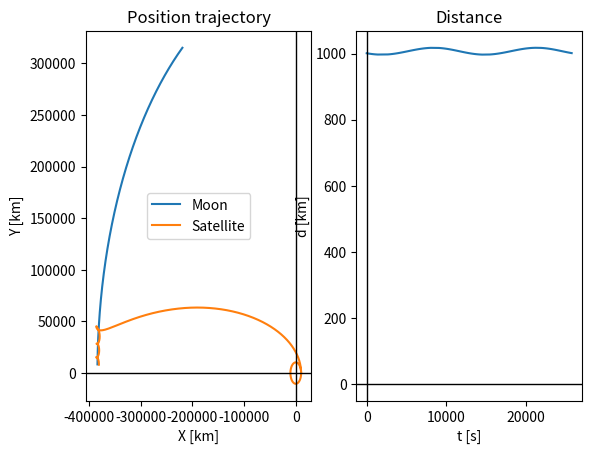

Write Python code to recreate this figure.
import numpy as np
import matplotlib.pyplot as plt

G = 6.674 * 10 ** -11

boost_1_magnitude = 1.05
boost_2_magnitude = 1.06

correction_moon_angle = 0.80
correction_transfer_2_angle = 4

orbit_earth_height = 4000 * 10 ** 3
orbit_moon_height = 1000 * 10 ** 3

t_passed = 0
count = 0


class Earth:
    x = 0
    y = 0

    m = 5.972 * 10 ** 24
    r = 6.371 * 10 ** 6


class Moon:
    d = 3.840 * 10 ** 8

    m = 7.342 * 10 ** 22
    r = 1.737 * 10 ** 6


class Sat:
    x = Earth.r + orbit_earth_height
    y = 0

    d = np.sqrt(x ** 2 + y ** 2)
    d_moon = 0


def gravity(d, m):
    a = (G * m) / d ** 2
    return a


def circular_orbit(d, m):
    v = np.sqrt((G * m) / d)
    return v


def transfer_orbit(m, a, e):

    v_pericenter = np.sqrt((G * m * (1 + e)) / (a * (1 - e)))
    v_apocenter = np.sqrt((G * m * (1 - e)) / (a * (1 + e)))

    return v_pericenter, v_apocenter


x_moon_tab = []
y_moon_tab = []

x_sat_tab = []
y_sat_tab = []

vx_sat_tab = []
vy_sat_tab = []

orbit_d_tab = []
orbit_t_tab = []

t = 0
t_orbit_earth_elapsed = 0
t_transfer_1_elapsed = 0
t_transfer_2_elapsed = 0
t_orbit_moon_elapsed = 0

dt = 1

pericenter = Sat.x
apocenter = Moon.d + Moon.r + orbit_moon_height

axis = (apocenter + pericenter) / 2
eccentricity = (apocenter - pericenter) / (apocenter + pericenter)

axis_moon = 0
eccentricity_moon = 0

Sat.vx = 0
Sat.vy = circular_orbit(Sat.d, Earth.m)
Sat.v = np.sqrt(Sat.vx ** 2 + Sat.vy ** 2)

T_transfer_1 = np.pi * np.sqrt(axis ** 3 / (G * Earth.m))

T_orbit_earth = 2 * np.pi * np.sqrt((Earth.r + orbit_earth_height) ** 3 / (G * Earth.m))
T_orbit_moon = 2 * np.pi * np.sqrt((Moon.r + orbit_moon_height) ** 3 / (G * Moon.m))

boost_1 = True
boost_1_time = 0.25 * T_transfer_1

boost_2 = True
boost_2_time = 0.50 * T_transfer_1

Moon.v = circular_orbit(Moon.d, Earth.m)
Moon.angle = (((Moon.v * T_transfer_1) / Moon.d) * correction_moon_angle) + ((Moon.v * T_orbit_earth) / Moon.d)

Moon.x = - np.cos(Moon.angle) * Moon.d
Moon.y = np.sin(Moon.angle) * Moon.d

Moon.vx = - np.sin(Moon.angle) * Moon.v
Moon.vy = - np.cos(Moon.angle) * Moon.v

delta_v = 0
delta_v_1 = transfer_orbit(Earth.m, axis, eccentricity)[0] - circular_orbit(Sat.d, Earth.m)
delta_v_2 = 0
delta_v_3 = 0

thruster = True

orbit_earth = True
transfer_1 = False
transfer_2 = False
orbit_moon = False

phases = [orbit_earth, transfer_1, transfer_2, orbit_moon]

append_orbit_earth = True
append_transfer_1 = True
append_transfer_2 = True

rel_vx_tab = []
rel_vy_tab = []

program_position_list = []
program_time_list = []

program_position_list.append([round(Sat.x), round(Sat.y), round(Sat.vx), round(Sat.vy), round(Moon.x), round(Moon.y), round(Moon.vx), round(Moon.vy)])

while any(phases):

    if phases[0]:
        if t_orbit_earth_elapsed > T_orbit_earth:

            phases[0] = False
            phases[1] = True

        t_orbit_earth_elapsed += dt

    elif phases[1]:

        if thruster:

            # Small deviation after orbit causes larger oscillation at Moon

            Sat.x = 10371 * 10 ** 3
            Sat.y = 0
            Sat.vx = 0
            Sat.vy = 6199.3
            Sat.v = np.sqrt(Sat.vx ** 2 + Sat.vy ** 2)

            Sat.vx += (Sat.vx / Sat.v) * delta_v_1
            Sat.vy += (Sat.vy / Sat.v) * delta_v_1

            thruster = False

        if t_transfer_1_elapsed > boost_1_time and boost_1:
            delta_v += np.sqrt((Sat.vx * boost_1_magnitude) ** 2 + (Sat.vy * boost_1_magnitude) ** 2) - Sat.v

            Sat.vx *= boost_1_magnitude
            Sat.vy *= boost_1_magnitude

            boost_1 = False

        if t_transfer_1_elapsed > boost_2_time and boost_2:
            delta_v += np.sqrt((Sat.vx * boost_2_magnitude) ** 2 + (Sat.vy * boost_2_magnitude) ** 2) - Sat.v

            Sat.vx *= boost_2_magnitude
            Sat.vy *= boost_2_magnitude

            boost_2 = False

        if Sat.y > Moon.y and Sat.x < Moon.x and Sat.angle > (abs(Moon.angle) + correction_transfer_2_angle):

            print('Transfer 1 \n')
            print("Elapsed time [s]: ", t)
            print("Angle Sat [deg]: ", round(np.arctan(Sat.vx / Sat.vy) * (180 / np.pi), 2))
            print("Angle Moon [deg]: ", round(np.arctan(Moon.y / Moon.x) * (180 / np.pi), 2))
            print("Distance [km]: ", round((Sat.d_moon - Moon.r) / 10 ** 3), '\n')

            pericenter_moon = Moon.r + orbit_moon_height
            apocenter_moon = Sat.d_moon

            axis_moon = (apocenter_moon + pericenter_moon) / 2
            eccentricity_moon = (apocenter_moon - pericenter_moon) / (apocenter_moon + pericenter_moon)

            target_v = Moon.v - transfer_orbit(Moon.m, axis_moon, eccentricity_moon)[1]

            delta_v_2 = - (target_v + Sat.v)

            phases[1] = False
            phases[2] = True

            thruster = True

        t_transfer_1_elapsed += dt

    elif phases[2]:

        if thruster:

            Sat.vx += (Sat.vx / Sat.v) * delta_v_2
            Sat.vy += (Sat.vy / Sat.v) * delta_v_2

            thruster = False

        if Sat.y < Moon.y and Sat.x > Moon.x and Sat.d_d_moon > 0:

            print('Transfer 2 \n')
            print("Elapsed time [s]: ", t)
            print("Angle Sat [deg]: ", round(np.arctan(Sat.vx / Sat.vy) * (180 / np.pi), 2))
            print("Angle Moon [deg]: ", round(np.arctan(Moon.y / Moon.x) * (180 / np.pi), 2))
            print("Distance [km]: ", round((Sat.d_moon - Moon.r) / 10 ** 3), '\n')

            target_v = Moon.v + circular_orbit(Sat.d_moon, Moon.m)

            delta_v_3 = target_v - Sat.v

            phases[2] = False
            phases[3] = True

            thruster = True

        t_transfer_2_elapsed += dt

    elif phases[3]:

        if thruster:

            Sat.vx += (Sat.vx / Sat.v) * delta_v_3
            Sat.vy += (Sat.vy / Sat.v) * delta_v_3

            thruster = False

        if t_orbit_moon_elapsed > 2 * T_orbit_moon:
            phases[3] = False

        orbit_t_tab.append(t_orbit_moon_elapsed)
        orbit_d_tab.append(round((Sat.d_moon - Moon.r) / 10 ** 3, 2))

        t_orbit_moon_elapsed += dt

    Moon.a = gravity(Moon.d, Earth.m)
    Moon.ax = - (Moon.x / Moon.d) * Moon.a
    Moon.ay = - (Moon.y / Moon.d) * Moon.a

    Moon.vx += Moon.ax * dt
    Moon.vy += Moon.ay * dt
    Moon.v = np.sqrt(Moon.vx ** 2 + Moon.vy ** 2)

    Moon.x += Moon.vx * dt
    Moon.y += Moon.vy * dt
    Moon.d = np.sqrt(Moon.x ** 2 + Moon.y ** 2)

    Sat.d_moon_old = Sat.d_moon

    Sat.dx_moon = Sat.x - Moon.x
    Sat.dy_moon = Sat.y - Moon.y
    Sat.d_moon = np.sqrt(Sat.dx_moon ** 2 + Sat.dy_moon ** 2)

    Sat.d_d_moon = (Sat.d_moon - Sat.d_moon_old) / dt

    Sat.a = gravity(Sat.d, Earth.m)
    Sat.a_moon = gravity(Sat.d_moon, Moon.m)

    Sat.ax = - (Sat.x / Sat.d) * Sat.a - (Sat.dx_moon / Sat.d_moon) * Sat.a_moon
    Sat.ay = - (Sat.y / Sat.d) * Sat.a - (Sat.dy_moon / Sat.d_moon) * Sat.a_moon

    Sat.vx += Sat.ax * dt
    Sat.vy += Sat.ay * dt
    Sat.v = np.sqrt(Sat.vx ** 2 + Sat.vy ** 2)

    Sat.x += Sat.vx * dt
    Sat.y += Sat.vy * dt
    Sat.d = np.sqrt(Sat.x ** 2 + Sat.y ** 2)

    Sat.rel_vx = Sat.vx - Moon.vx
    Sat.rel_vy = Sat.vy - Moon.vy

    x_moon_tab.append(Moon.x / 10 ** 3)
    y_moon_tab.append(Moon.y / 10 ** 3)

    x_sat_tab.append(Sat.x / 10 ** 3)
    y_sat_tab.append(Sat.y / 10 ** 3)

    vx_sat_tab.append(Sat.vx)
    vy_sat_tab.append(Sat.vy)

    if t > 318000:

        rel_vx_tab.append(Sat.rel_vx)
        rel_vy_tab.append(Sat.rel_vy)

    Sat.angle = round(np.arctan(Sat.vx / Sat.vy) * (180 / np.pi), 1)
    Moon.angle = round(np.arctan(Moon.y / Moon.x) * (180 / np.pi), 1)

    if t % 25 == 0:

        program_position_list.append([round(Sat.x), round(Sat.y), round(Sat.vx), round(Sat.vy), round(Moon.x), round(Moon.y), round(Moon.vx), round(Moon.vy)])

        if phases[1] and append_orbit_earth:
            program_time_list.append(round(t))

            append_orbit_earth = False

        if phases[2] and append_transfer_1:
            program_time_list.append(round(t))

            append_transfer_1 = False

        if phases[3] and append_transfer_2:
            program_time_list.append(round(t))

            append_transfer_2 = False

    t += dt

program_time_list.append(round(boost_1_time))
program_time_list.append(round(boost_2_time))

program_position_array = np.array(program_position_list)
program_time_array = np.array(program_time_list)

np.savetxt("position_data.txt", program_position_array, fmt='%i')
np.savetxt("time_data.txt", program_time_array, fmt='%i')

print('Delta-V 1:', round(delta_v_1))
print('Delta-V 2:', round(delta_v_2))
print('Delta-V 3:', round(delta_v_3))
print('Trajectory adjustment delta-V:', round(delta_v))
print('Total delta-V: ', round(abs(delta_v_1)) + round(abs(delta_v_2)) + round(abs(delta_v_3)) + round(abs(delta_v)))

plt.subplot(1, 2, 1)

line1, = plt.plot(x_moon_tab, y_moon_tab, label='Moon')
line2, = plt.plot(x_sat_tab, y_sat_tab, label='Satellite')

plt.axhline(linewidth=1, color='black')
plt.axvline(linewidth=1, color='black')

plt.xlabel('X [km]')
plt.ylabel('Y [km]')
plt.title('Position trajectory')
plt.legend(handles=[line1, line2])

plt.subplot(1, 2, 2)

line1, = plt.plot(orbit_t_tab, orbit_d_tab, label='Distance')

plt.axhline(linewidth=1, color='black')
plt.axvline(linewidth=1, color='black')

plt.xlabel('t [s]')
plt.ylabel('d [km]')
plt.title('Distance')

plt.show()
